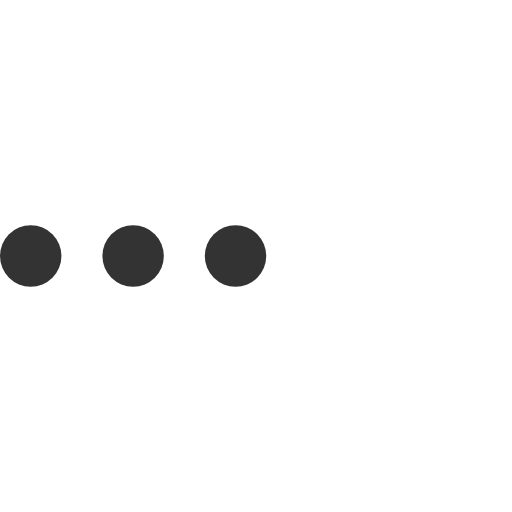
t = 0.00 s
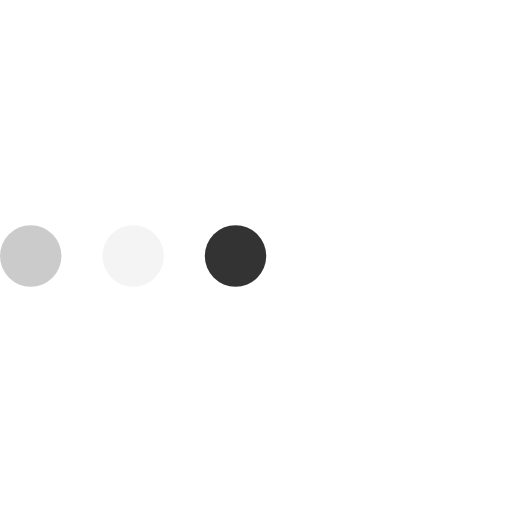
t = 0.23 s
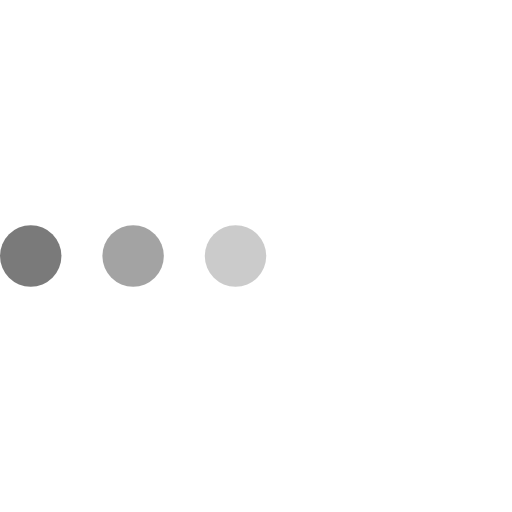
t = 0.43 s
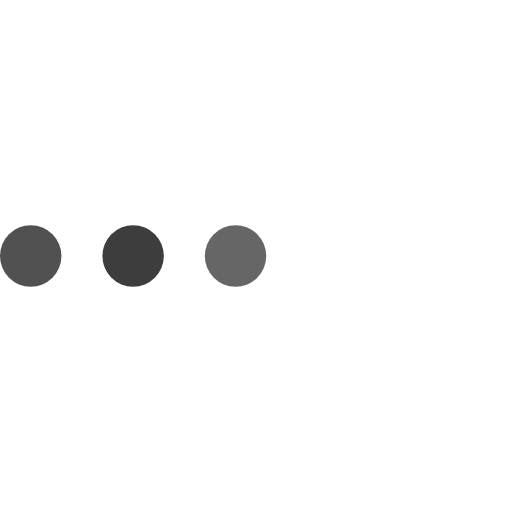
t = 0.68 s
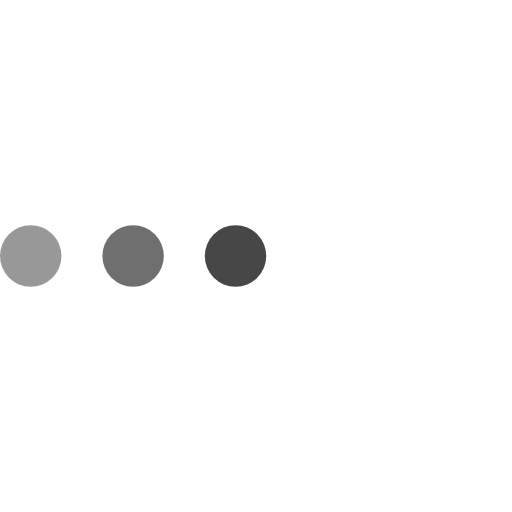
t = 0.85 s
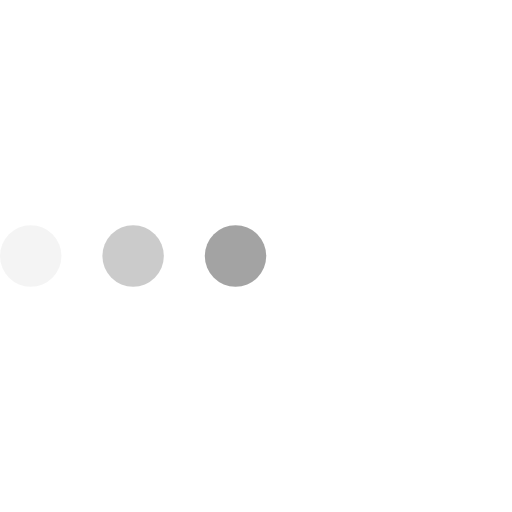
t = 1.08 s

The animated SVG that drew these frames (rendered in a browser with its animation timeline set to each time). Animation: 3 SMIL elements (animate=3); one cycle of 1.30 s, repeats indefinitely.

<svg version="1.1" id="L4" xmlns="http://www.w3.org/2000/svg" xmlns:xlink="http://www.w3.org/1999/xlink" x="0px" y="0px"
  viewBox="0 0 100 100" enable-background="new 0 0 0 0" xml:space="preserve">
  <circle fill="#333" stroke="none" cx="6" cy="50" r="6">
    <animate
      attributeName="opacity"
      dur="1s"
      values="0;1;0"
      repeatCount="indefinite"
      begin="0.1"/>
  </circle>
  <circle fill="#333" stroke="none" cx="26" cy="50" r="6">
    <animate
      attributeName="opacity"
      dur="1s"
      values="0;1;0"
      repeatCount="indefinite"
      begin="0.2"/>
  </circle>
  <circle fill="#333" stroke="none" cx="46" cy="50" r="6">
    <animate
      attributeName="opacity"
      dur="1s"
      values="0;1;0"
      repeatCount="indefinite"
      begin="0.3"/>
  </circle>
</svg>
